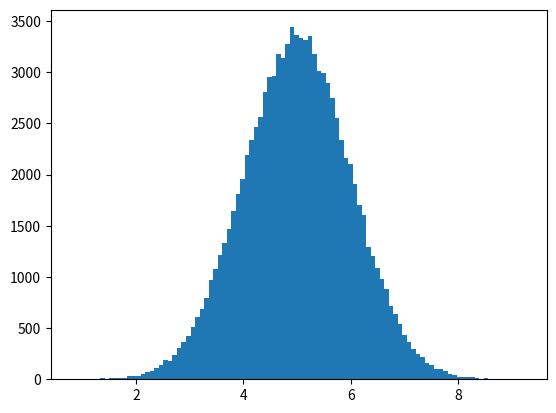

The matplotlib source for this figure:
import numpy
import matplotlib.pyplot as plt

f = numpy.random.normal(5.0, 1.0, 100000)

plt.hist(f, 100)
plt.show()